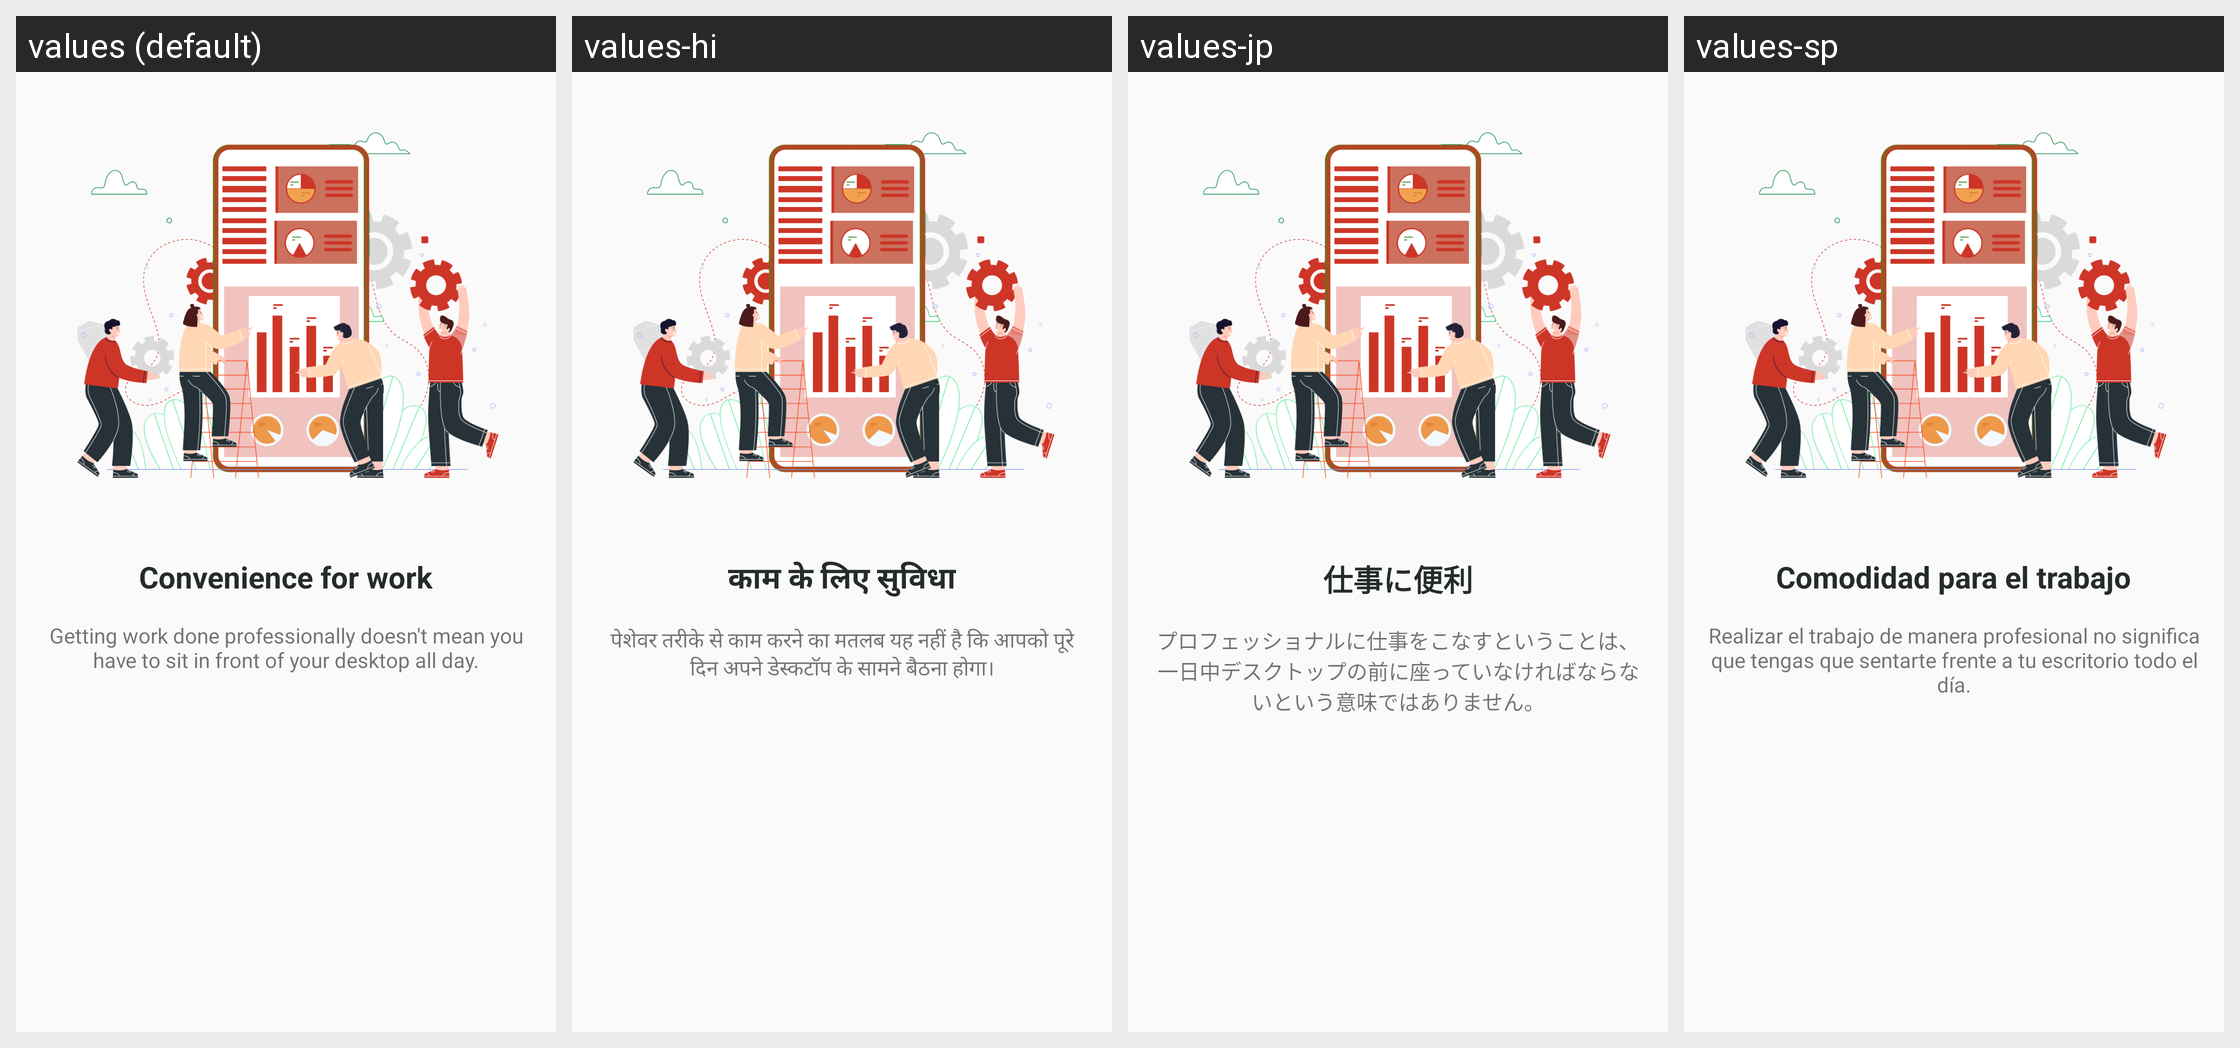

The same Android screen rendered under several of its app's locales, left to right. List the strings drawn on it with the default value and each locale's translation.
Android screen res/layout/screen_saver3.xml rendered under 4 locales, left to right: values (default), values-hi, values-jp, values-sp. Device: Nexus 5 (rendered at 1080×1920; each locale shown at half size, 540×960, under a caption strip naming it); theme Theme.Du_An_1_Nhom_12.
Other locales in the repository, not shown: values-en, values-fr.
Strings drawn on this screen, with the default value and each locale's value (text and hints the layout hard-codes, and strings that could not be matched under every locale, appear in the picture but are not listed):

sc3_tv1
  values: Convenience for work
  values-hi: काम के लिए सुविधा
  values-jp: 仕事に便利
  values-sp: Comodidad para el trabajo

sc3_tv2
  values: Getting work done professionally doesn't mean you have to sit in front of your desktop all day.
  values-hi: पेशेवर तरीके से काम करने का मतलब यह नहीं है कि आपको पूरे दिन अपने डेस्कटॉप के सामने बैठना होगा।
  values-jp: プロフェッショナルに仕事をこなすということは、一日中デスクトップの前に座っていなければならないという意味ではありません。
  values-sp: Realizar el trabajo de manera profesional no significa que tengas que sentarte frente a tu escritorio todo el día.
